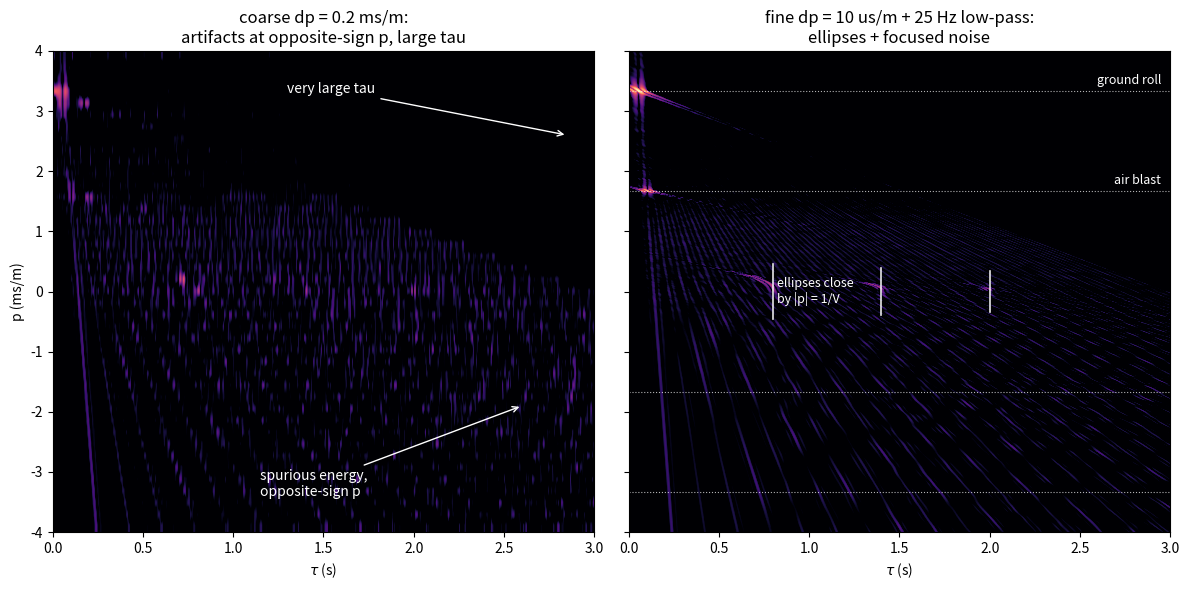

The script that saved this image: (Note: this script raises an exception after producing the figure.)
"""Figure 9: Aliasing artifacts in the tau-p domain.

Left: the running-example gather slant-stacked with too-coarse p sampling
(dp = 0.2 ms/m, violating dp <= 1/(2 x_max f_max)): artifacts appear as
energy at opposite-sign p and very large tau. Right: with fine p sampling
plus a temporal low-pass filter (the cheap fix), the panel shows the
expected picture: three reflection ellipses and focused linear noise.
"""

import numpy as np
from scipy.signal import butter, sosfiltfilt
import matplotlib.pyplot as plt

# --- running-example parameters (same in all term02_lec02 scripts) ---
DT, DX, NX, TMAX = 0.004, 25.0, 60, 3.0
REFLECTIONS = [(0.8, 2200.0), (1.4, 2600.0), (2.0, 3000.0)]
GR_V, GR_AMP = 300.0, 2.5
AB_V, AB_AMP = 600.0, 1.5
PMAX = 4.0e-3                     # p axis +/- 4 ms/m


def ricker(f_dom, n, dt):
    t = (np.arange(n) - (n - 1) / 2) * dt
    return (1 - 2 * (np.pi * f_dom * t) ** 2) * np.exp(-(np.pi * f_dom * t) ** 2)


def add_event(data, times, wav, amp):
    """Add wavelet `wav` CENTERED at times[j] on trace j (linear
    interpolation between samples; clipped at the record boundaries)."""
    nt, wlen = data.shape[0], len(wav)
    half = (wlen - 1) // 2
    for j, tj in enumerate(times):
        i0 = int(np.floor(tj / DT))
        frac = tj / DT - i0
        for off, w in ((0, 1 - frac), (1, frac)):
            start = i0 + off - half
            lo, hi = max(0, start), min(nt, start + wlen)
            if hi > lo:
                data[lo:hi, j] += amp * wav[lo - start:hi - start] * w



def make_gather(seed=7):
    nt = int(TMAX / DT) + 1
    t = np.arange(nt) * DT
    x = np.arange(1, NX + 1) * DX
    data = np.zeros((nt, NX))
    wav_r, wav_gr, wav_ab = ricker(25, 61, DT), ricker(14, 121, DT), ricker(20, 91, DT)
    for (t0, v), a in zip(REFLECTIONS, (1.0, 0.8, 0.6)):
        add_event(data, np.sqrt(t0**2 + (x / v) ** 2), wav_r, a)
    add_event(data, 0.05 + x / GR_V, wav_gr, GR_AMP)
    add_event(data, 0.10 + x / AB_V, wav_ab, AB_AMP)
    data += 0.08 * np.random.default_rng(seed).standard_normal(data.shape)
    return data, t, x


def slant_stack(data, t, x, p_vals):
    nt = len(t)
    u = np.zeros((nt, len(p_vals)))
    for ip, p in enumerate(p_vals):
        for j in range(len(x)):
            u[:, ip] += np.interp(t + p * x[j], t, data[:, j],
                                  left=0.0, right=0.0)
    return u / len(x)


def main():
    data, t, x = make_gather()

    # coarse p sampling (41 values over +/-4 ms/m -> dp = 0.2 ms/m: aliased)
    p_coarse = np.linspace(-PMAX, PMAX, 41)
    u_coarse = slant_stack(data, t, x, p_coarse)

    # cheap fix: low-pass (anti-alias) filter, then fine p sampling
    sos = butter(4, 25.0, 'low', fs=1 / DT, output='sos')
    data_lp = sosfiltfilt(sos, data, axis=0)
    p_fine = np.linspace(-PMAX, PMAX, 801)      # dp = 10 us/m: adequate
    u_fine = slant_stack(data_lp, t, x, p_fine)

    fig, axes = plt.subplots(1, 2, figsize=(12, 6), sharey=True)
    for ax, u, pv, title in [
            (axes[0], u_coarse, p_coarse,
             'coarse dp = 0.2 ms/m:\nartifacts at opposite-sign p, large tau'),
            (axes[1], u_fine, p_fine,
             'fine dp = 10 us/m + 25 Hz low-pass:\nellipses + focused noise')]:
        a = np.abs(u) / np.abs(u_fine).max()
        ax.imshow(20 * np.log10(a.T + 1e-3), aspect='auto', cmap='magma',
                  vmin=-35, vmax=0, origin='lower',
                  extent=[0, t[-1], pv[0] * 1e3, pv[-1] * 1e3])
        ax.set(title=title, xlabel=r'$\tau$ (s)')
    axes[0].set_ylabel('p (ms/m)')

    # annotations
    axes[0].annotate('spurious energy,\nopposite-sign p', xy=(2.6, -1.9),
                     xytext=(1.15, -3.4), color='w',
                     arrowprops=dict(arrowstyle='->', color='w'))
    axes[0].annotate('very large tau', xy=(2.85, 2.6), xytext=(1.3, 3.3),
                     color='w', arrowprops=dict(arrowstyle='->', color='w'))
    # expected locations in the clean panel
    for p_ms, lbl, c in [(1 / AB_V * 1e3, 'air blast', 'w'),
                         (-1 / AB_V * 1e3, '', 'w'),
                         (1 / GR_V * 1e3, 'ground roll', 'w'),
                         (-1 / GR_V * 1e3, '', 'w')]:
        axes[1].axhline(p_ms, color=c, ls=':', lw=0.8, alpha=0.7)
        if lbl:
            axes[1].text(2.95, p_ms + 0.12, lbl, color='w', fontsize=9,
                         ha='right')
    for (t0, v), c in zip(REFLECTIONS, ['w'] * 3):
        axes[1].plot([t0, t0], [-1 / v * 1e3, 1 / v * 1e3], color=c, lw=1.2,
                     alpha=0.9)
    axes[1].text(0.82, 0.0, 'ellipses close\nby |p| = 1/V', color='w',
                 fontsize=9, ha='left', va='center')
    fig.tight_layout()
    fig.savefig('figures/term02_lec02/term02_lec02_taup_aliasing.png',
                dpi=150)
    print('wrote term02_lec02_taup_aliasing.png')


if __name__ == '__main__':
    main()
